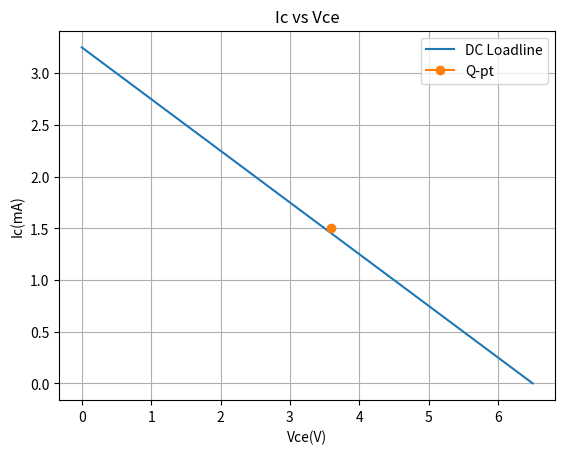

The matplotlib source for this figure:
import numpy as np
import matplotlib.pyplot as plt

x = np.linspace(0, 6.5, 10000)
y = (8 - (x + 1.5)) / 2
plt.plot(x, y, label = "DC Loadline")
plt.plot(3.59, 1.5, label = "Q-pt", marker = "o")
plt.title('Ic vs Vce')
plt.xlabel('Vce(V)')
plt.ylabel('Ic(mA)')
plt.legend()
plt.grid()
plt.show()